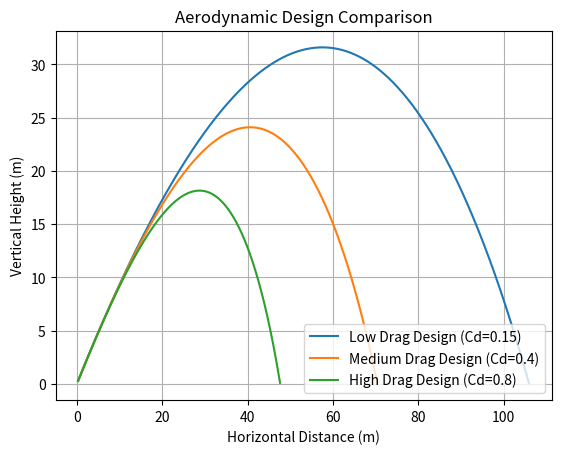

Python code for this plot:
import numpy as np
import matplotlib.pyplot as plt
import csv

# Physical constants
g = 9.81
rho = 1.225  # air density at sea level in kg/m^3

# Launch conditions
mass = 0.20
area = 0.01
v0 = 40
angle = 45
dt = 0.01

# Conceptual aerodynamic designs
designs = [
    {"name": "Low Drag Design", "Cd": 0.15},
    {"name": "Medium Drag Design", "Cd": 0.40},
    {"name": "High Drag Design", "Cd": 0.80},
]

theta = np.radians(angle)

results = []

plt.figure()

for design in designs:
    name = design["name"]
    Cd = design["Cd"]

    vx = v0 * np.cos(theta)
    vy = v0 * np.sin(theta)

    x = 0
    y = 0

    x_positions = []
    y_positions = []

    max_height = 0
    flight_time = 0

    while y >= 0:
        speed = np.sqrt(vx**2 + vy**2)

        drag_force = 0.5 * rho * Cd * area * speed**2

        if speed != 0:
            ax_drag = -(drag_force / mass) * (vx / speed)
            ay_drag = -(drag_force / mass) * (vy / speed)
        else:
            ax_drag = 0
            ay_drag = 0

        ax = ax_drag
        ay = -g + ay_drag

        vx = vx + ax * dt
        vy = vy + ay * dt

        x = x + vx * dt
        y = y + vy * dt

        if y >= 0:
            x_positions.append(x)
            y_positions.append(y)

            if y > max_height:
                max_height = y

            flight_time += dt

    range_distance = x_positions[-1]

    results.append({
    "Design": name,
    "Cd": float(Cd),
    "Range_m": float(round(range_distance, 2)),
    "Max_Height_m": float(round(max_height, 2)),
    "Flight_Time_s": float(round(flight_time, 2))
})

    plt.plot(x_positions, y_positions, label=f"{name} (Cd={Cd})")

# Save results as CSV
with open("aerodynamic_results.csv", "w", newline="") as file:
    writer = csv.DictWriter(file, fieldnames=["Design", "Cd", "Range_m", "Max_Height_m", "Flight_Time_s"])
    writer.writeheader()
    writer.writerows(results)

# Print results
print("\nAERODYNAMIC DESIGN COMPARISON")
print("--------------------------------")

for result in results:
    print(result)

# Save graph
plt.title("Aerodynamic Design Comparison")
plt.xlabel("Horizontal Distance (m)")
plt.ylabel("Vertical Height (m)")
plt.legend()
plt.grid(True)
plt.savefig("aerodynamic_design_comparison.png", dpi=300)
plt.show()
